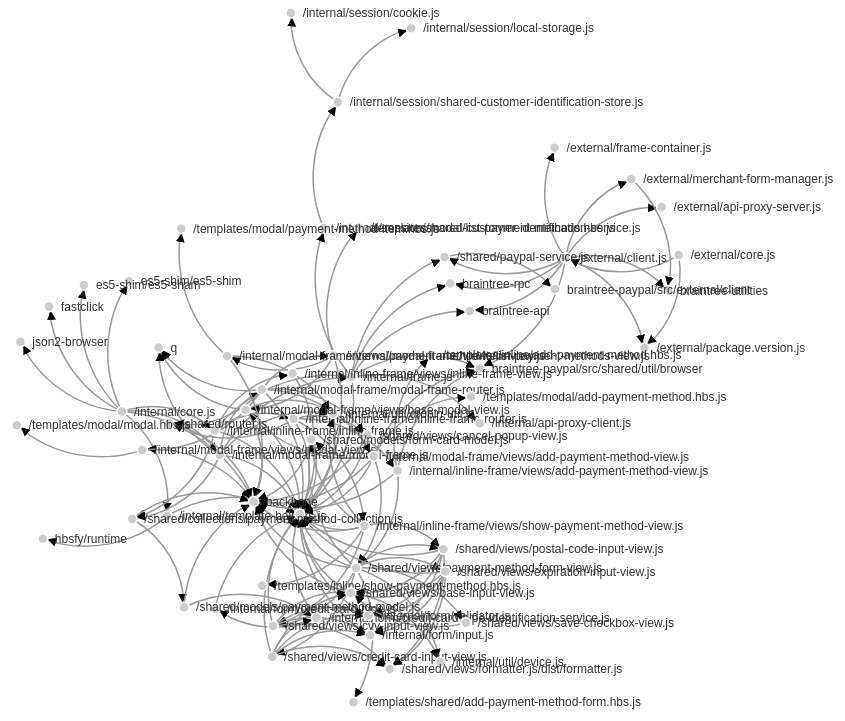
D3 v3 page, settled after 480 driven frames (8 s of simulated time); the page loaded 1 data file(s).



// get the data
d3.csv("data2.csv", function(error, links) {
  console.log(links);
  var nodes = {};

  // Compute the distinct nodes from the links.
  links.forEach(function(link) {
      link.source = nodes[link.source] ||
          (nodes[link.source] = {name: link.source});
      link.target = nodes[link.target] ||
          (nodes[link.target] = {name: link.target});
      link.value = +link.value;
  });

  var width = 1400,
      height = 760;

  var force = d3.layout.force()
      .nodes(d3.values(nodes))
      .links(links)
      .size([width, height])
      .linkDistance(100)
      .charge(-300)
      .on("tick", tick)
      .start();

  var svg = d3.select("body").append("svg")
      .attr("width", width)
      .attr("height", height);

  // build the arrow.
  svg.append("svg:defs").selectAll("marker")
      .data(["end"])      // Different link/path types can be defined here
    .enter().append("svg:marker")    // This section adds in the arrows
      .attr("id", String)
      .attr("viewBox", "0 -5 10 10")
      .attr("refX", 15)
      .attr("refY", -1.5)
      .attr("markerWidth", 6)
      .attr("markerHeight", 6)
      .attr("orient", "auto")
    .append("svg:path")
      .attr("d", "M0,-5L10,0L0,5");

  // add the links and the arrows
  var path = svg.append("svg:g").selectAll("path")
      .data(force.links())
    .enter().append("svg:path")
  //    .attr("class", function(d) { return "link " + d.type; })
      .attr("class", "link")
      .attr("marker-end", "url(#end)");

  // define the nodes
  var node = svg.selectAll(".node")
      .data(force.nodes())
    .enter().append("g")
      .attr("class", "node")
      .call(force.drag);

  // add the nodes
  node.append("circle")
      .attr("r", 5);

  // add the text
  node.append("text")
      .attr("x", 12)
      .attr("dy", ".35em")
      .text(function(d) { return d.name; });

  // add the curvy lines
  function tick() {
      path.attr("d", function(d) {
          var dx = d.target.x - d.source.x,
              dy = d.target.y - d.source.y,
              dr = Math.sqrt(dx * dx + dy * dy);
          return "M" +
              d.source.x + "," +
              d.source.y + "A" +
              dr + "," + dr + " 0 0,1 " +
              d.target.x + "," +
              d.target.y;
      });

      node
          .attr("transform", function(d) {
          return "translate(" + d.x + "," + d.y + ")"; });
  }

});



### data: data2.csv
source, target, value
/external/client.js, braintree-api, 1.0
/external/client.js, braintree-rpc, 1.0
/external/client.js, braintree-utilities, 1.0
/external/client.js, /external/api-proxy-server.js, 1.0
/external/client.js, /external/merchant-form-manager.js, 1.0
/external/client.js, /external/frame-container.js, 1.0
/external/client.js, /shared/paypal-service.js, 1.0
/external/client.js, braintree-paypal/src/shared/util/browser, 1.0
/external/client.js, /external/package.version.js, 1.0
/external/merchant-form-manager.js, braintree-utilities, 1.0
/shared/paypal-service.js, braintree-paypal/src/external/client, 1.0
/external/core.js, /external/client.js, 1.0
/external/core.js, /external/package.version.js, 1.0
/internal/core.js, backbone, 1.0
/internal/core.js, fastclick, 1.0
/internal/core.js, json2-browser, 1.0
/internal/core.js, es5-shim/es5-shim, 1.0
/internal/core.js, es5-shim/es5-sham, 1.0
/internal/core.js, /internal/template-helpers.js, 1.0
/internal/core.js, /internal/inline-frame/inline-frame.js, 1.0
/internal/core.js, /internal/modal-frame/modal-frame.js, 1.0
/internal/template-helpers.js, _, 1.0
/internal/template-helpers.js, hbsfy/runtime, 1.0
/internal/inline-frame/inline-frame.js, _, 1.0
/internal/inline-frame/inline-frame.js, /internal/frame.js, 1.0
/internal/inline-frame/inline-frame.js, /shared/collections/payment-method-colle…, 1.0
/internal/inline-frame/inline-frame.js, /internal/inline-frame/views/inline-fram…, 1.0
/internal/inline-frame/inline-frame.js, /internal/inline-frame/inline-frame-rout…, 1.0
/internal/modal-frame/modal-frame.js, q, 1.0
/internal/modal-frame/modal-frame.js, _, 1.0
/internal/modal-frame/modal-frame.js, /internal/util/dropin-util.js, 1.0
/internal/modal-frame/modal-frame.js, /internal/frame.js, 1.0
/internal/modal-frame/modal-frame.js, /shared/collections/payment-method-colle…, 1.0
/internal/modal-frame/modal-frame.js, /internal/modal-frame/modal-frame-router…, 1.0
/internal/form/credit-card-type-identifi…, _, 1.0
/internal/form/credit-card-type-identifi…, /internal/form/credit-card-type.js, 1.0
/internal/form/credit-card-type.js, _, 1.0
/internal/form/input.js, _, 1.0
/internal/form/validator.js, _, 1.0
/internal/frame.js, _, 1.0
/internal/frame.js, braintree-api, 1.0
/internal/frame.js, braintree-rpc, 1.0
/internal/frame.js, /internal/api-proxy-client.js, 1.0
/internal/frame.js, /internal/session/shared-customer-identi…, 1.0
/internal/frame.js, /shared/paypal-service.js, 1.0
/internal/frame.js, braintree-paypal/src/shared/util/browser, 1.0
/internal/session/shared-customer-identi…, /internal/session/shared-customer-identi…, 1.0
/internal/inline-frame/inline-frame-rout…, _, 1.0
/internal/inline-frame/inline-frame-rout…, /shared/router.js, 1.0
/internal/inline-frame/inline-frame-rout…, /internal/inline-frame/views/add-payment…, 1.0
/internal/inline-frame/inline-frame-rout…, /internal/inline-frame/views/show-paymen…, 1.0
/internal/inline-frame/inline-frame-rout…, /shared/views/cancel-popup-view.js, 1.0
/shared/router.js, backbone, 1.0
/internal/inline-frame/views/add-payment…, backbone, 1.0
/internal/inline-frame/views/add-payment…, /shared/views/payment-method-form-view.j…, 1.0
/internal/inline-frame/views/add-payment…, braintree-paypal/src/shared/util/browser, 1.0
/internal/inline-frame/views/add-payment…, /templates/inline/add-payment-method.hbs…, 1.0
/internal/inline-frame/views/show-paymen…, _, 1.0
/internal/inline-frame/views/show-paymen…, backbone, 1.0
/internal/inline-frame/views/show-paymen…, /internal/util/dropin-util.js, 1.0
... 78 more rows